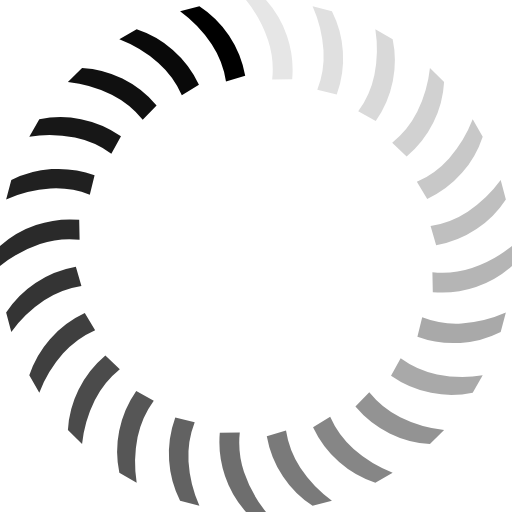
t = 0.00 s
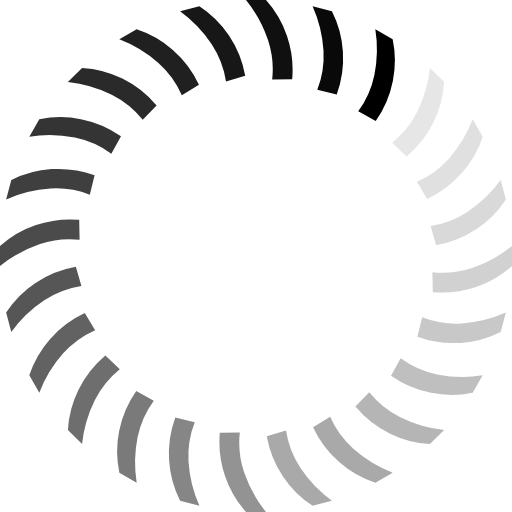
t = 0.16 s
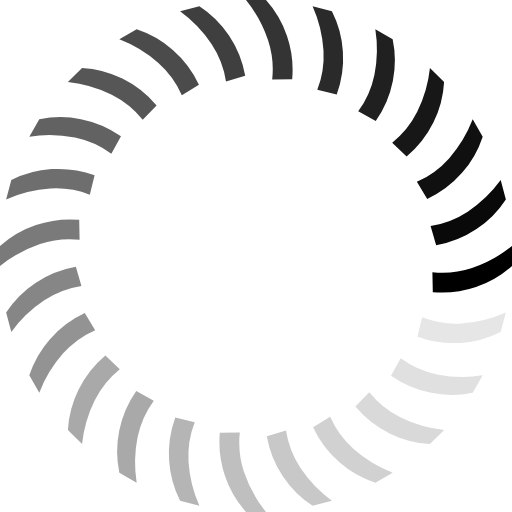
t = 0.32 s
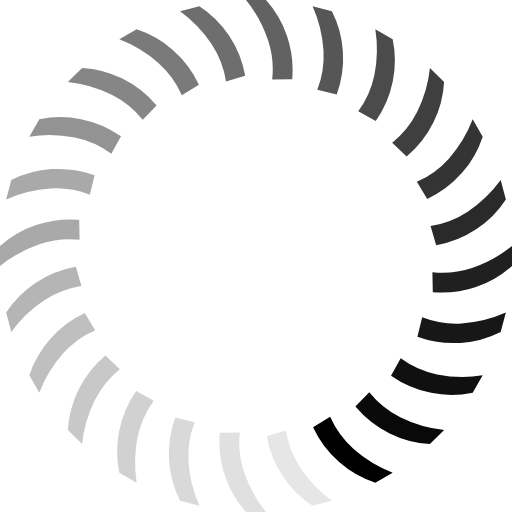
t = 0.48 s
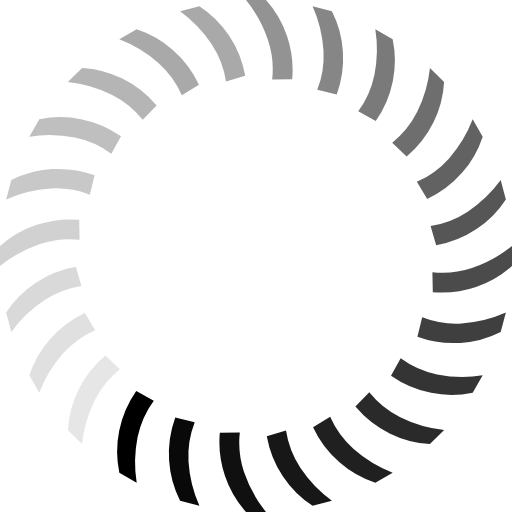
t = 0.64 s
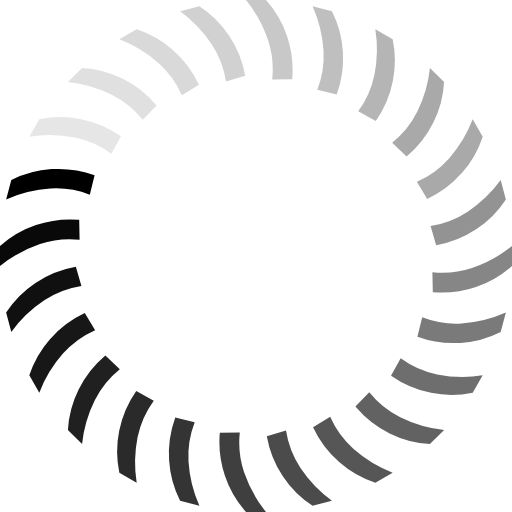
t = 0.80 s

The animated SVG that drew these frames (rendered in a browser with its animation timeline set to each time). Animation: 1 SMIL element (animateTransform=1); one cycle of 0.96 s, repeats indefinitely.

<?xml version="1.0" encoding="UTF-8" standalone="no"?><svg xmlns:svg="http://www.w3.org/2000/svg" xmlns="http://www.w3.org/2000/svg" xmlns:xlink="http://www.w3.org/1999/xlink" version="1.0" width="120px" height="120px" viewBox="0 0 128 128" xml:space="preserve"><g><path d="M61.5 0h5a25.8 25.8 0 0 1 5.25 9 26.35 26.35 0 0 1 1.3 10.8l-5 .1A23.38 23.38 0 0 0 67 10a32.3 32.3 0 0 0-5.5-10z" fill="#e6e6e6"/><path d="M61.5 0h5a25.8 25.8 0 0 1 5.25 9 26.35 26.35 0 0 1 1.3 10.8l-5 .1A23.38 23.38 0 0 0 67 10a32.3 32.3 0 0 0-5.5-10z" fill="#e0e0e0" transform="rotate(15 64 64)"/><path d="M61.5 0h5a25.8 25.8 0 0 1 5.25 9 26.35 26.35 0 0 1 1.3 10.8l-5 .1A23.38 23.38 0 0 0 67 10a32.3 32.3 0 0 0-5.5-10z" fill="#d9d9d9" transform="rotate(30 64 64)"/><path d="M61.5 0h5a25.8 25.8 0 0 1 5.25 9 26.35 26.35 0 0 1 1.3 10.8l-5 .1A23.38 23.38 0 0 0 67 10a32.3 32.3 0 0 0-5.5-10z" fill="#d1d1d1" transform="rotate(45 64 64)"/><path d="M61.5 0h5a25.8 25.8 0 0 1 5.25 9 26.35 26.35 0 0 1 1.3 10.8l-5 .1A23.38 23.38 0 0 0 67 10a32.3 32.3 0 0 0-5.5-10z" fill="#c8c8c8" transform="rotate(60 64 64)"/><path d="M61.5 0h5a25.8 25.8 0 0 1 5.25 9 26.35 26.35 0 0 1 1.3 10.8l-5 .1A23.38 23.38 0 0 0 67 10a32.3 32.3 0 0 0-5.5-10z" fill="#bfbfbf" transform="rotate(75 64 64)"/><path d="M61.5 0h5a25.8 25.8 0 0 1 5.25 9 26.35 26.35 0 0 1 1.3 10.8l-5 .1A23.38 23.38 0 0 0 67 10a32.3 32.3 0 0 0-5.5-10z" fill="#b5b5b5" transform="rotate(90 64 64)"/><path d="M61.5 0h5a25.8 25.8 0 0 1 5.25 9 26.35 26.35 0 0 1 1.3 10.8l-5 .1A23.38 23.38 0 0 0 67 10a32.3 32.3 0 0 0-5.5-10z" fill="#a9a9a9" transform="rotate(105 64 64)"/><path d="M61.5 0h5a25.8 25.8 0 0 1 5.25 9 26.35 26.35 0 0 1 1.3 10.8l-5 .1A23.38 23.38 0 0 0 67 10a32.3 32.3 0 0 0-5.5-10z" fill="#a9a9a9" transform="rotate(120 64 64)"/><path d="M61.5 0h5a25.8 25.8 0 0 1 5.25 9 26.35 26.35 0 0 1 1.3 10.8l-5 .1A23.38 23.38 0 0 0 67 10a32.3 32.3 0 0 0-5.5-10z" fill="#939393" transform="rotate(135 64 64)"/><path d="M61.5 0h5a25.8 25.8 0 0 1 5.25 9 26.35 26.35 0 0 1 1.3 10.8l-5 .1A23.38 23.38 0 0 0 67 10a32.3 32.3 0 0 0-5.5-10z" fill="#868686" transform="rotate(150 64 64)"/><path d="M61.5 0h5a25.8 25.8 0 0 1 5.25 9 26.35 26.35 0 0 1 1.3 10.8l-5 .1A23.38 23.38 0 0 0 67 10a32.3 32.3 0 0 0-5.5-10z" fill="#7a7a7a" transform="rotate(165 64 64)"/><path d="M61.5 0h5a25.8 25.8 0 0 1 5.25 9 26.35 26.35 0 0 1 1.3 10.8l-5 .1A23.38 23.38 0 0 0 67 10a32.3 32.3 0 0 0-5.5-10z" fill="#6e6e6e" transform="rotate(180 64 64)"/><path d="M61.5 0h5a25.8 25.8 0 0 1 5.25 9 26.35 26.35 0 0 1 1.3 10.8l-5 .1A23.38 23.38 0 0 0 67 10a32.3 32.3 0 0 0-5.5-10z" fill="#626262" transform="rotate(195 64 64)"/><path d="M61.5 0h5a25.8 25.8 0 0 1 5.25 9 26.35 26.35 0 0 1 1.3 10.8l-5 .1A23.38 23.38 0 0 0 67 10a32.3 32.3 0 0 0-5.5-10z" fill="#565656" transform="rotate(210 64 64)"/><path d="M61.5 0h5a25.8 25.8 0 0 1 5.25 9 26.35 26.35 0 0 1 1.3 10.8l-5 .1A23.38 23.38 0 0 0 67 10a32.3 32.3 0 0 0-5.5-10z" fill="#4b4b4b" transform="rotate(225 64 64)"/><path d="M61.5 0h5a25.8 25.8 0 0 1 5.25 9 26.35 26.35 0 0 1 1.3 10.8l-5 .1A23.38 23.38 0 0 0 67 10a32.3 32.3 0 0 0-5.5-10z" fill="#3f3f3f" transform="rotate(240 64 64)"/><path d="M61.5 0h5a25.8 25.8 0 0 1 5.25 9 26.35 26.35 0 0 1 1.3 10.8l-5 .1A23.38 23.38 0 0 0 67 10a32.3 32.3 0 0 0-5.5-10z" fill="#343434" transform="rotate(255 64 64)"/><path d="M61.5 0h5a25.8 25.8 0 0 1 5.25 9 26.35 26.35 0 0 1 1.3 10.8l-5 .1A23.38 23.38 0 0 0 67 10a32.3 32.3 0 0 0-5.5-10z" fill="#2a2a2a" transform="rotate(270 64 64)"/><path d="M61.5 0h5a25.8 25.8 0 0 1 5.25 9 26.35 26.35 0 0 1 1.3 10.8l-5 .1A23.38 23.38 0 0 0 67 10a32.3 32.3 0 0 0-5.5-10z" fill="#202020" transform="rotate(285 64 64)"/><path d="M61.5 0h5a25.8 25.8 0 0 1 5.25 9 26.35 26.35 0 0 1 1.3 10.8l-5 .1A23.38 23.38 0 0 0 67 10a32.3 32.3 0 0 0-5.5-10z" fill="#171717" transform="rotate(300 64 64)"/><path d="M61.5 0h5a25.8 25.8 0 0 1 5.25 9 26.35 26.35 0 0 1 1.3 10.8l-5 .1A23.38 23.38 0 0 0 67 10a32.3 32.3 0 0 0-5.5-10z" fill="#101010" transform="rotate(315 64 64)"/><path d="M61.5 0h5a25.8 25.8 0 0 1 5.25 9 26.35 26.35 0 0 1 1.3 10.8l-5 .1A23.38 23.38 0 0 0 67 10a32.3 32.3 0 0 0-5.5-10z" fill="#090909" transform="rotate(330 64 64)"/><path d="M61.5 0h5a25.8 25.8 0 0 1 5.25 9 26.35 26.35 0 0 1 1.3 10.8l-5 .1A23.38 23.38 0 0 0 67 10a32.3 32.3 0 0 0-5.5-10z" fill="#000000" transform="rotate(345 64 64)"/><animateTransform attributeName="transform" type="rotate" values="0 64 64;15 64 64;30 64 64;45 64 64;60 64 64;75 64 64;90 64 64;105 64 64;120 64 64;135 64 64;150 64 64;165 64 64;180 64 64;195 64 64;210 64 64;225 64 64;240 64 64;255 64 64;270 64 64;285 64 64;300 64 64;315 64 64;330 64 64;345 64 64" calcMode="discrete" dur="960ms" repeatCount="indefinite"></animateTransform></g></svg>